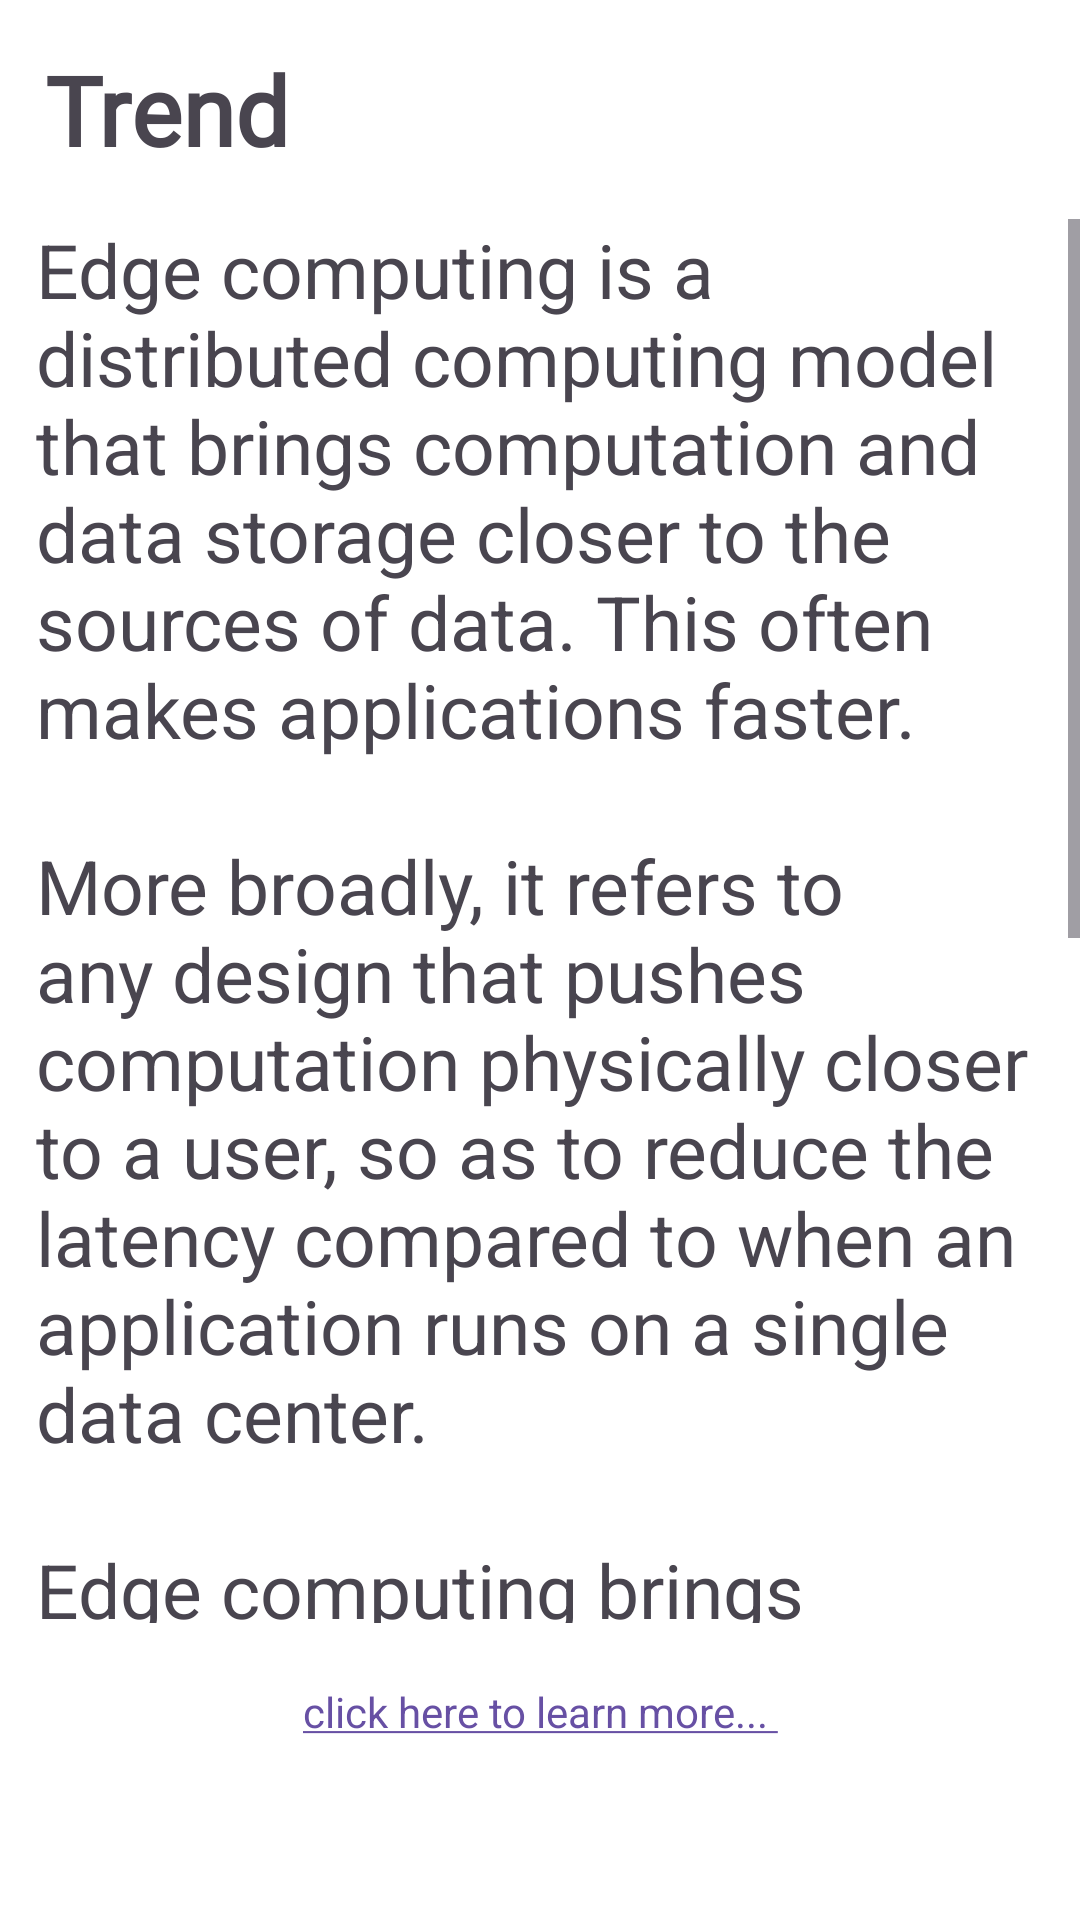

Android layout source for this screen:
<!-- AndroidManifest.xml: application theme Theme.TechnoLover -->
<!-- res/layout/activity_card6.xml -->
<androidx.constraintlayout.widget.ConstraintLayout xmlns:android="http://schemas.android.com/apk/res/android"
    xmlns:app="http://schemas.android.com/apk/res-auto"
    xmlns:tools="http://schemas.android.com/tools"
    android:id="@+id/main"
    android:background="@color/white"
    android:layout_width="match_parent"
    android:layout_height="match_parent"
    tools:context=".card6">

    <TextView
        android:id="@+id/trend"
        android:layout_width="match_parent"
        android:layout_height="wrap_content"
        android:text="Trend"
        android:layout_margin="15dp"
        android:textSize="32sp"
        android:textStyle="bold"
        android:fontFamily="@font/edu_tas_beginner"
        app:layout_constraintStart_toStartOf="parent"
        app:layout_constraintTop_toTopOf="parent"
        app:layout_constraintEnd_toEndOf="parent" />

    <ScrollView
        android:id="@+id/scrollView"
        android:layout_width="match_parent"
        android:layout_height="0dp"
        android:layout_marginTop="15dp"
        app:layout_constraintTop_toBottomOf="@+id/trend"
        app:layout_constraintBottom_toTopOf="@+id/link_card6">

        <TextView
            android:id="@+id/content"
            android:layout_width="match_parent"
            android:layout_height="wrap_content"
            android:layout_marginStart="12dp"
            android:text="@string/edgeText"
            android:textSize="25sp" />

    </ScrollView>

    <TextView
        android:id="@+id/link_card6"
        android:layout_width="0dp"
        android:layout_height="wrap_content"
        android:text="@string/card_6_hyperlink"
        android:layout_marginTop="20dp"
        android:gravity="center"
        app:layout_constraintEnd_toEndOf="parent"
        app:layout_constraintStart_toStartOf="parent"
        app:layout_constraintTop_toBottomOf="@+id/scrollView"
        app:layout_constraintBottom_toBottomOf="parent"

        android:layout_marginBottom="60dp"/>

</androidx.constraintlayout.widget.ConstraintLayout>
<!-- resources referenced by this layout -->
<resources>
  <string name="card_6_hyperlink"><a href="https://aws.amazon.com/what-is/edge-computing/">click here to learn more... </a></string>
  <string name="edgeText">Edge computing is a distributed computing model that brings computation and data storage closer to the sources of data. This often makes applications faster.\n\nMore broadly, it refers to any design that pushes computation physically closer to a user, so as to reduce the latency compared to when an application runs on a single data center.\n\nEdge computing brings enterprise applications closer to data sources such as IoT devices or local edge servers1. This proximity to data at its source can deliver strong business benefits, including faster insights, improved response times, and better bandwidth availability.\n\nThe explosive growth and increasing computing power of IoT devices have resulted in unprecedented volumes of data.</string>
  <style name="Theme.TechnoLover" parent="Base.Theme.TechnoLover" />
  <style name="Base.Theme.TechnoLover" parent="Theme.Material3.DayNight.NoActionBar">
          
          
      </style>
  <!-- not gathered from this repository: default colours our renderer supplied (Android Studio template values) -->
  <color name="white">#FFFFFFFF</color>
</resources>
